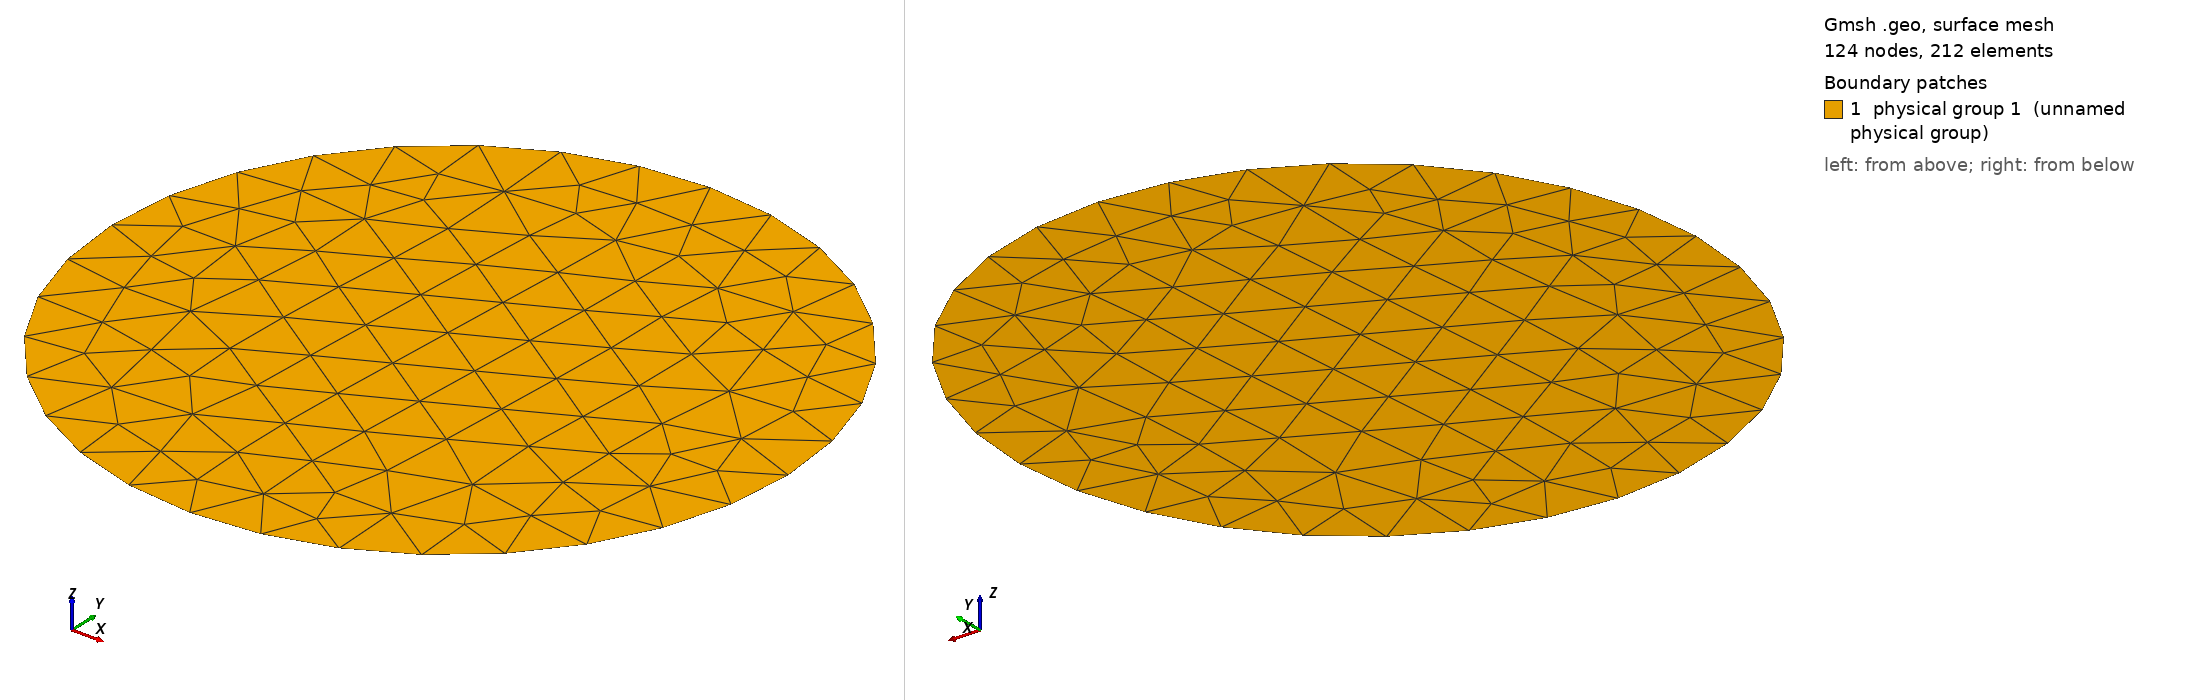

Gmsh geometry script, surface-meshed: 124 nodes, 212 surface elements. Boundary patches (legend numbers): 1 physical group 1 (unnamed physical group). Left view from above one corner, right view from below the opposite corner. Legend entries are the model's physical surfaces. The drawing asked Gmsh for element sizes between 1% and 20% of the model's largest extent; the script's own settings can give other sizes.

=== circle.geo (drawn) ===
x = 0;
y = 0;
r = 0.5;
s = 0.1;

// Define surface circle
points[1] = newp; Point(points[1]) = {x    , y    , 0, s}; // Center
points[2] = newp; Point(points[2]) = {x - r, y, 0, s};
points[3] = newp; Point(points[3]) = {x, y - r, 0, s};
points[4] = newp; Point(points[4]) = {x + r, y, 0, s};
points[5] = newp; Point(points[5]) = {x, y + r, 0, s};

lines[1] = newl; Circle(lines[1]) = {points[2],points[1],points[3]};
lines[2] = newl; Circle(lines[2]) = {points[3],points[1],points[4]};
lines[3] = newl; Circle(lines[3]) = {points[4],points[1],points[5]};
lines[4] = newl; Circle(lines[4]) = {points[5],points[1],points[2]};

lloop = newreg; Line Loop(lloop) = {lines[1],lines[2],lines[3],lines[4]};
Plane Surface(1) = {lloop};
Physical Surface(1) = {1};
Physical Line(1) = {lines[]};
